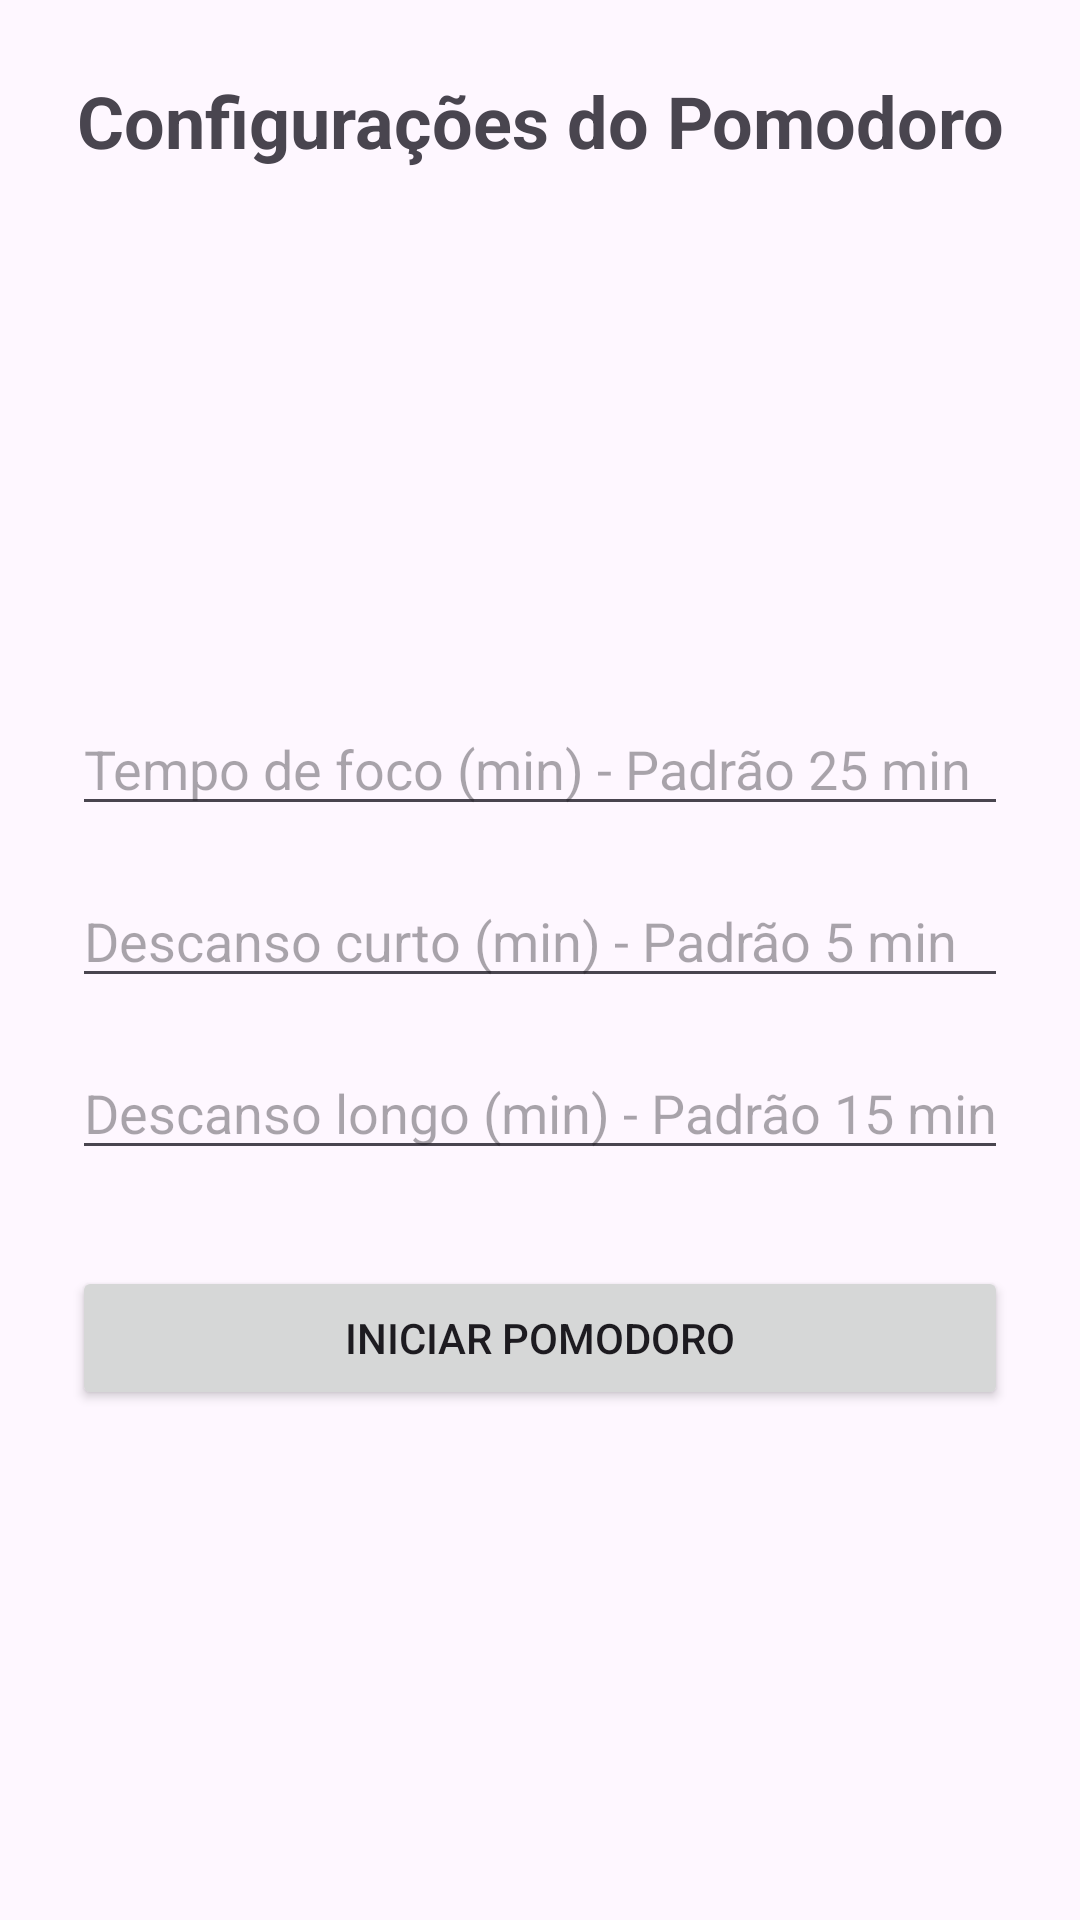

Reconstruct the res/layout file that produces this screen, plus the resources it refers to.
<!-- AndroidManifest.xml: application theme Theme.Pomodoro -->
<!-- res/layout/activity_config.xml -->
<LinearLayout xmlns:android="http://schemas.android.com/apk/res/android"
    android:layout_width="match_parent"
    android:layout_height="match_parent"
    android:orientation="vertical"
    android:padding="24dp">

    
    <TextView
        android:id="@+id/tvTitle"
        android:layout_width="match_parent"
        android:layout_height="wrap_content"
        android:text="Configurações do Pomodoro"
        android:textSize="24sp"
        android:textStyle="bold"
        android:gravity="center"
        android:layout_marginBottom="32dp" />

    
    <LinearLayout
        android:layout_width="match_parent"
        android:layout_height="0dp"
        android:layout_weight="1"
        android:orientation="vertical"
        android:gravity="center">

        <EditText
            android:id="@+id/edtFocus"
            android:layout_width="match_parent"
            android:layout_height="wrap_content"
            android:hint="Tempo de foco (min) - Padrão 25 min"
            android:inputType="number" />

        <EditText
            android:id="@+id/edtShortBreak"
            android:layout_width="match_parent"
            android:layout_height="wrap_content"
            android:layout_marginTop="16dp"
            android:hint="Descanso curto (min) - Padrão 5 min"
            android:inputType="number" />

        <EditText
            android:id="@+id/edtLongBreak"
            android:layout_width="match_parent"
            android:layout_height="wrap_content"
            android:layout_marginTop="16dp"
            android:hint="Descanso longo (min) - Padrão 15 min"
            android:inputType="number" />

        <Button
            android:id="@+id/btnStart"
            android:layout_width="match_parent"
            android:layout_height="wrap_content"
            android:layout_marginTop="32dp"
            android:text="Iniciar Pomodoro" />
    </LinearLayout>

</LinearLayout>
<!-- resources referenced by this layout -->
<resources>
  <style name="Theme.Pomodoro" parent="Base.Theme.Pomodoro" />
  <style name="Base.Theme.Pomodoro" parent="Theme.Material3.DayNight.NoActionBar">
          
          <item name="colorPrimary">@color/colorPrimary</item>
          <item name="colorPrimaryVariant">@color/colorPrimaryDark</item>
          <item name="colorSecondary">@color/colorAccent</item>
      </style>
  <color name="colorPrimary">#E53935</color>
  <color name="colorPrimaryDark">#C62828</color>
  <color name="colorAccent">#E53935</color>
</resources>
